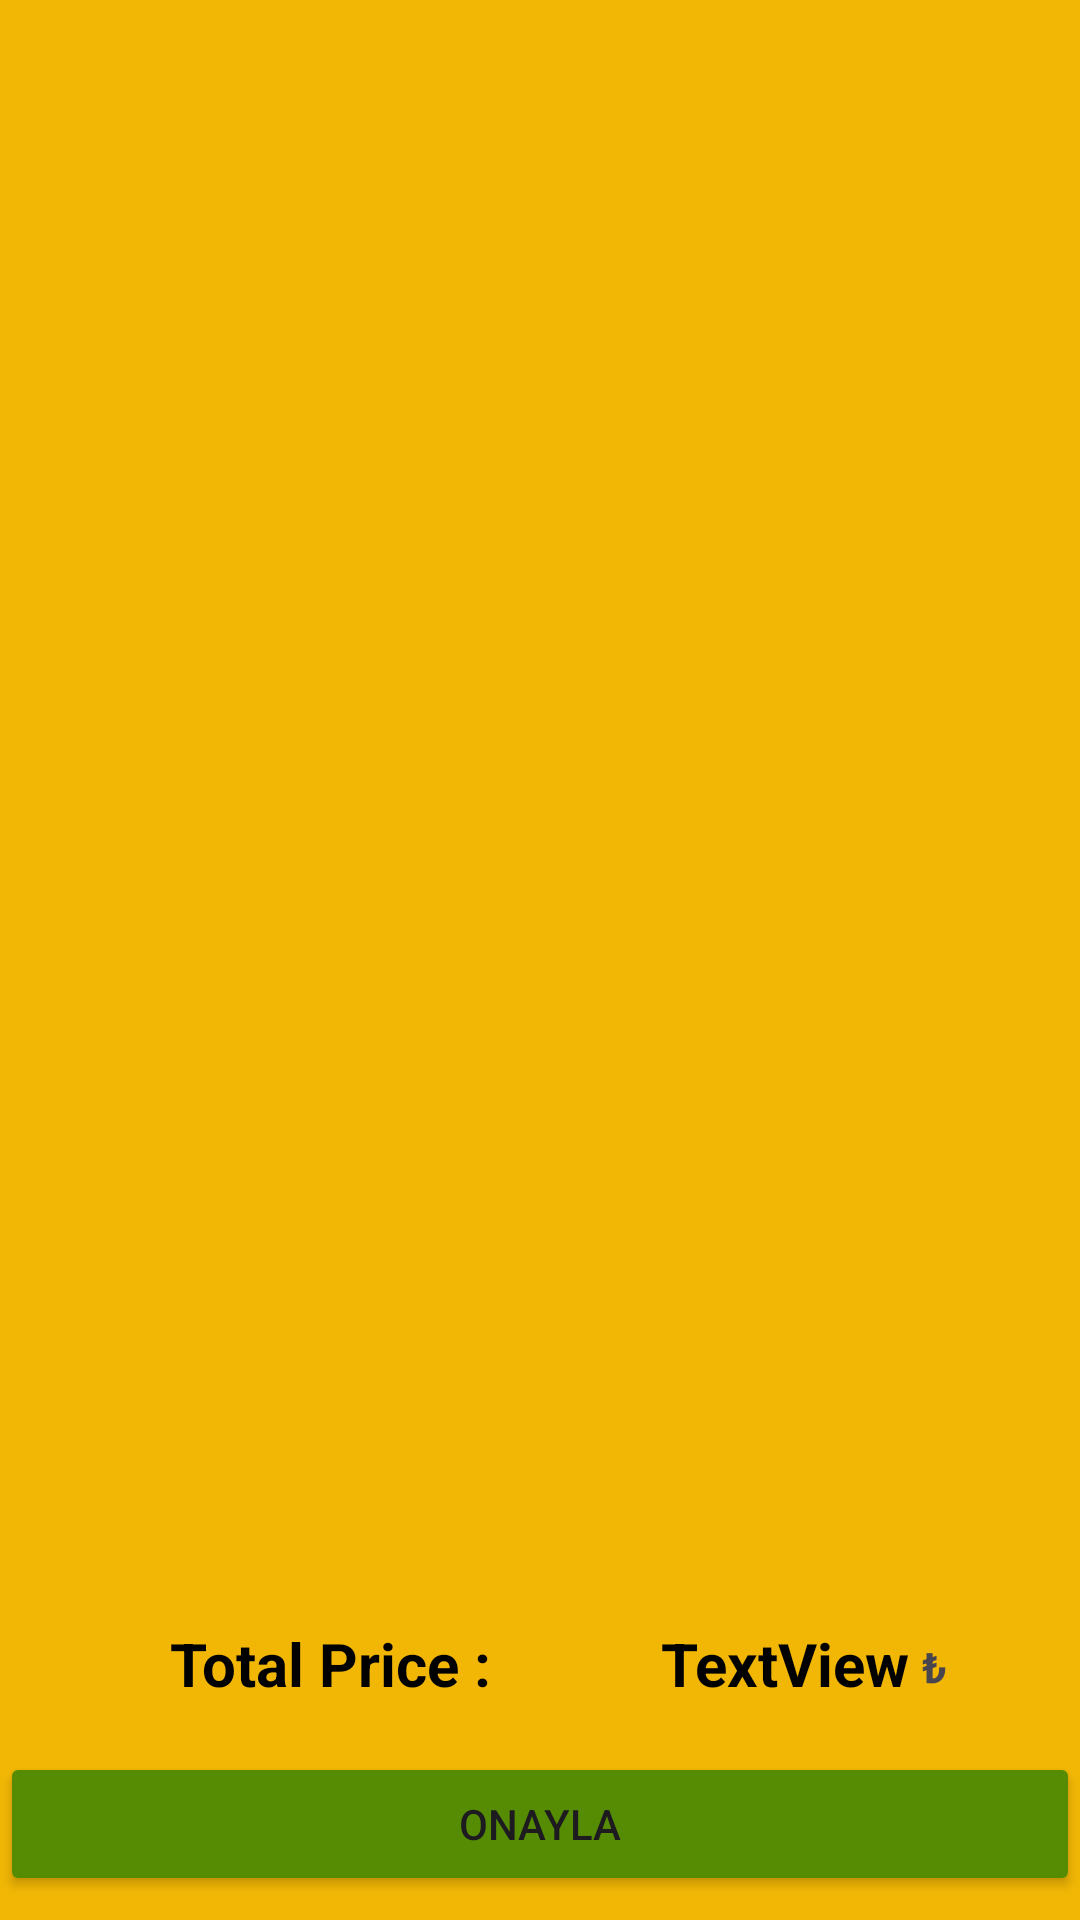

This screen was rendered from an Android layout file. Write that file and the resources it references.
<!-- AndroidManifest.xml: application theme Theme.Retroo -->
<!-- res/layout/fragment_approve.xml -->
<?xml version="1.0" encoding="utf-8"?>
<layout xmlns:android="http://schemas.android.com/apk/res/android"
    xmlns:app="http://schemas.android.com/apk/res-auto"
    xmlns:tools="http://schemas.android.com/tools">

    <data>
            <variable
                name="adapterApprove"
                type="com.fako.retroo.uı.adapter.ApproveAdapter" />
    </data>

    <androidx.constraintlayout.widget.ConstraintLayout
        android:layout_width="match_parent"
        android:layout_height="match_parent"
        android:background="@color/status"
        tools:context=".uı.fragment.ApproveFragment">

        <Button
            android:id="@+id/buttonBasket"
            android:layout_width="0dp"
            android:layout_height="wrap_content"
            android:layout_marginBottom="8dp"
            android:backgroundTint="@color/yesil"
            android:text="Onayla"
            app:layout_constraintBottom_toBottomOf="parent"
            app:layout_constraintEnd_toEndOf="parent"
            app:layout_constraintStart_toStartOf="parent" />

        <androidx.recyclerview.widget.RecyclerView
            android:id="@+id/rvApprove"
            android:layout_width="0dp"
            android:layout_height="0dp"
            android:layout_marginBottom="16dp"
            android:adapter="@{adapterApprove}"
            app:layoutManager="androidx.recyclerview.widget.LinearLayoutManager"
            app:layout_constraintBottom_toTopOf="@+id/textView5"
            app:layout_constraintEnd_toEndOf="parent"
            app:layout_constraintStart_toStartOf="parent"
            app:layout_constraintTop_toTopOf="parent" />

        <TextView
            android:id="@+id/textView5"
            android:layout_width="wrap_content"
            android:layout_height="wrap_content"
            android:layout_marginBottom="16dp"
            android:text="Total Price :"
            android:textColor="@color/black"
            android:textSize="20sp"
            android:textStyle="bold"
            app:layout_constraintBottom_toTopOf="@+id/buttonBasket"
            app:layout_constraintEnd_toStartOf="@+id/textLastPrice"
            app:layout_constraintHorizontal_bias="0.5"
            app:layout_constraintHorizontal_chainStyle="spread"
            app:layout_constraintStart_toStartOf="parent" />

        <TextView
            android:id="@+id/textLastPrice"
            android:layout_width="wrap_content"
            android:layout_height="wrap_content"
            android:layout_marginBottom="16dp"
            android:text="TextView"
            android:textColor="@color/black"
            android:textSize="20sp"
            android:textStyle="bold"
            app:layout_constraintBottom_toTopOf="@+id/buttonBasket"
            app:layout_constraintEnd_toEndOf="parent"
            app:layout_constraintHorizontal_bias="0.5"
            app:layout_constraintStart_toEndOf="@+id/textView5" />

        <TextView
            android:id="@+id/textView7"
            android:layout_width="wrap_content"
            android:layout_height="wrap_content"
            android:layout_marginStart="4dp"
            android:layout_marginBottom="19dp"
            android:text="₺"
            android:textStyle="bold"
            app:layout_constraintBottom_toTopOf="@+id/buttonBasket"
            app:layout_constraintStart_toEndOf="@+id/textLastPrice" />

    </androidx.constraintlayout.widget.ConstraintLayout>
</layout>
<!-- resources referenced by this layout -->
<resources>
  <color name="black">#FF000000</color>
  <color name="status">#F2B705</color>
  <color name="yesil">#558C03</color>
  <style name="Theme.Retroo" parent="Base.Theme.Retroo" />
  <style name="Base.Theme.Retroo" parent="Theme.Material3.DayNight.NoActionBar">
          
          
          <item name="android:statusBarColor">@color/status</item>
      </style>
</resources>
